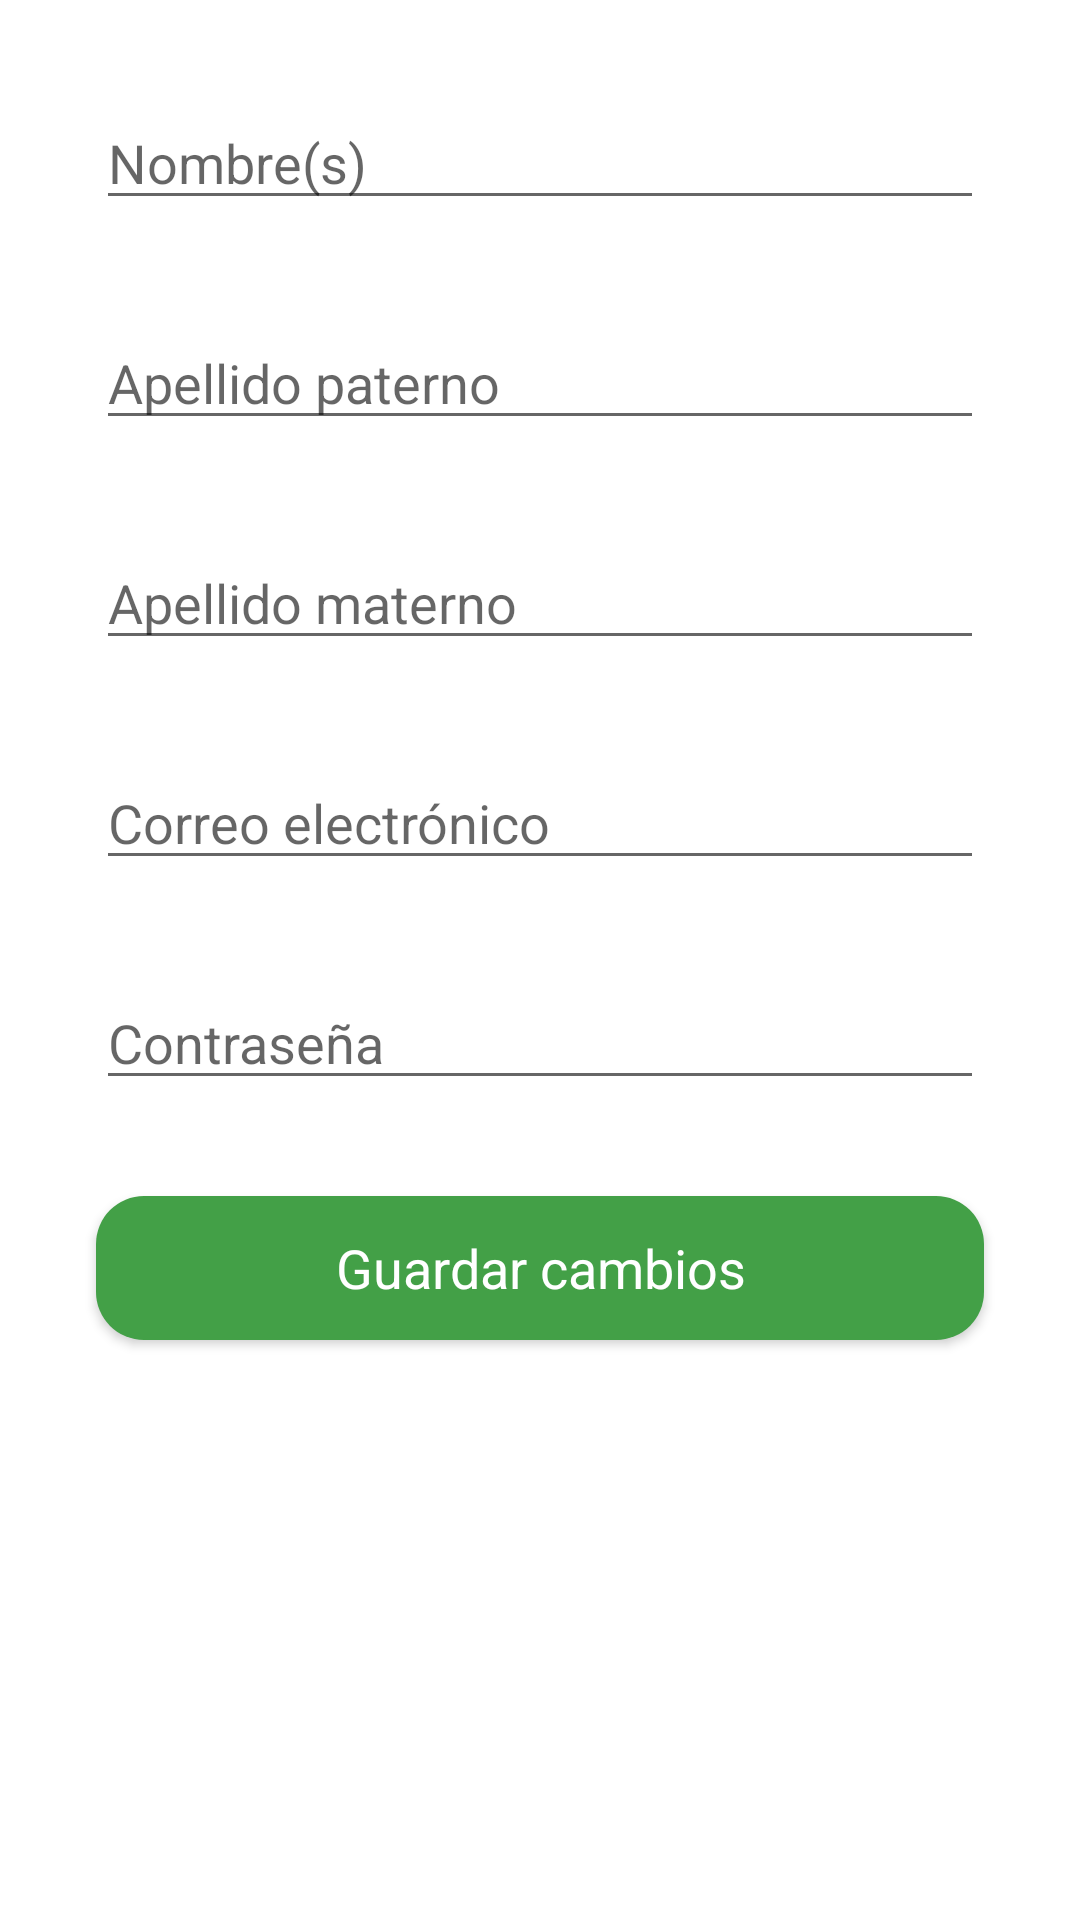

Write the Android layout XML for this screen, with the resource values it uses.
<!-- AndroidManifest.xml: application theme Theme.OrderIT -->
<!-- res/layout/lay_lista_item_perfil.xml -->
<?xml version="1.0" encoding="utf-8"?>
<LinearLayout xmlns:android="http://schemas.android.com/apk/res/android"
    xmlns:app="http://schemas.android.com/apk/res-auto"
    android:layout_width="match_parent"
    android:layout_height="match_parent"
    android:orientation="vertical">

    <EditText
        android:id="@+id/ET_NombrePerfil"
        android:layout_width="match_parent"
        android:layout_height="wrap_content"
        android:layout_marginStart="32dp"
        android:layout_marginLeft="32dp"
        android:layout_marginTop="32dp"
        android:layout_marginEnd="32dp"
        android:layout_marginRight="32dp"
        android:ems="10"
        android:hint="Nombre(s)"
        android:inputType="text"
        app:layout_constraintEnd_toEndOf="parent"
        app:layout_constraintStart_toStartOf="parent"
        app:layout_constraintTop_toTopOf="parent" />

    <EditText
        android:id="@+id/ET_ApPaternoPerfil"
        android:layout_width="match_parent"
        android:layout_height="wrap_content"
        android:layout_marginStart="32dp"
        android:layout_marginLeft="32dp"
        android:layout_marginTop="32dp"
        android:layout_marginEnd="32dp"
        android:layout_marginRight="32dp"
        android:ems="10"
        android:hint="Apellido paterno"
        android:inputType="textPersonName"
        app:layout_constraintEnd_toEndOf="parent"
        app:layout_constraintHorizontal_bias="0.0"
        app:layout_constraintStart_toStartOf="parent"
        app:layout_constraintTop_toTopOf="parent" />

    <EditText
        android:id="@+id/ET_ApMaternoPerfil"
        android:layout_width="match_parent"
        android:layout_height="wrap_content"
        android:layout_marginStart="32dp"
        android:layout_marginLeft="32dp"
        android:layout_marginTop="32dp"
        android:layout_marginEnd="32dp"
        android:layout_marginRight="32dp"
        android:ems="10"
        android:hint="Apellido materno"
        android:inputType="textPersonName"
        app:layout_constraintEnd_toEndOf="parent"
        app:layout_constraintHorizontal_bias="0.0"
        app:layout_constraintStart_toStartOf="parent"
        app:layout_constraintTop_toTopOf="parent" />

    <EditText
        android:id="@+id/ET_EmailPerfil"
        android:layout_width="match_parent"
        android:layout_height="wrap_content"
        android:layout_marginStart="32dp"
        android:layout_marginLeft="32dp"
        android:layout_marginTop="32dp"
        android:layout_marginEnd="32dp"
        android:layout_marginRight="32dp"
        android:ems="10"
        android:hint="Correo electrónico"
        android:inputType="textEmailAddress"
        app:layout_constraintEnd_toEndOf="parent"
        app:layout_constraintHorizontal_bias="0.0"
        app:layout_constraintStart_toStartOf="parent"
        app:layout_constraintTop_toTopOf="parent" />

    <EditText
        android:id="@+id/ET_PasswordPerfil"
        android:layout_width="match_parent"
        android:layout_height="wrap_content"
        android:layout_marginStart="32dp"
        android:layout_marginLeft="32dp"
        android:layout_marginTop="32dp"
        android:layout_marginEnd="32dp"
        android:layout_marginRight="32dp"
        android:ems="10"
        android:hint="Contraseña"
        android:inputType="textPassword"
        app:layout_constraintEnd_toEndOf="parent"
        app:layout_constraintHorizontal_bias="0.0"
        app:layout_constraintStart_toStartOf="parent"
        app:layout_constraintTop_toTopOf="parent" />

    <Button
        android:id="@+id/BTN_GuardarCambiosPerfil"
        android:layout_width="match_parent"
        android:layout_height="wrap_content"
        android:layout_marginStart="32dp"
        android:layout_marginLeft="32dp"
        android:layout_marginTop="32dp"
        android:layout_marginEnd="32dp"
        android:layout_marginRight="32dp"
        android:background="@drawable/button_rounded"
        android:text="Guardar cambios"
        android:textAppearance="@style/TextAppearance.AppCompat.Body1"
        android:textColor="@color/white"
        android:textSize="18sp"
        app:layout_constraintEnd_toEndOf="parent"
        app:layout_constraintStart_toStartOf="parent"
        app:layout_constraintTop_toBottomOf="@+id/ET_PasswordRegister" />
</LinearLayout>
<!-- resources referenced by this layout -->
<resources>
  <color name="white">#FFFFFFFF</color>
  <!-- drawable button_rounded (drawable) -->
  <?xml version="1.0" encoding="utf-8"?>
  <shape xmlns:android="http://schemas.android.com/apk/res/android">
      <corners android:radius="16dp"></corners>
      <solid android:color="@color/green"></solid>
  </shape>
  <style name="Theme.OrderIT" parent="Theme.MaterialComponents.DayNight.DarkActionBar">
          
          <item name="colorPrimary">@color/green</item>
          <item name="colorPrimaryVariant">@color/green_dark</item>
          <item name="colorOnPrimary">@color/white</item>
          
          <item name="colorSecondary">@color/teal_200</item>
          <item name="colorSecondaryVariant">@color/teal_700</item>
          <item name="colorOnSecondary">@color/white</item>
          
          <item name="android:statusBarColor" tools:targetApi="l">?attr/colorPrimaryVariant</item>
          
      </style>
  <color name="green">#43a047</color>
  <color name="green_dark">#00701a</color>
  <color name="teal_200">#FF03DAC5</color>
  <color name="teal_700">#FF018786</color>
</resources>
